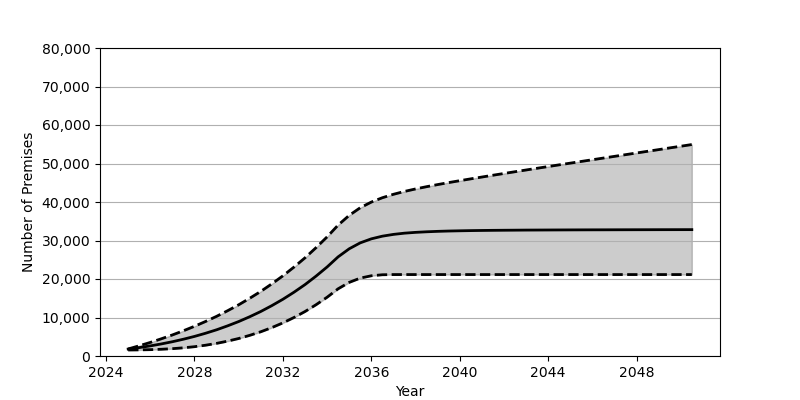

The data file committed next to this chart (first rows):
Date, Low, Base, High
2025-01, 1559, 1801, 1832
2025-07, 1588, 2180, 2649
2026-01, 1648, 2626, 3524
2026-07, 1749, 3130, 4463
2027-01, 1905, 3707, 5470
2027-07, 2121, 4352, 6550
2028-01, 2417, 5084, 7716
2028-07, 2797, 5902, 8962
2029-01, 3282, 6810, 10306
2029-07, 3860, 7829, 11758
2030-01, 4548, 8951, 13308
2030-07, 5361, 10191, 14986
2031-01, 6297, 11562, 16787
2031-07, 7371, 13072, 18730
2032-01, 8603, 14734, 20823
2032-07, 9992, 16555, 23081
2033-01, 11557, 18551, 25510
2033-07, 13310, 20740, 28130
2034-01, 15272, 23132, 30952
2034-07, 17453, 25747, 33999
2035-01, 19123, 27850, 36537
2035-07, 20227, 29383, 38503
2036-01, 20838, 30431, 39983
2036-07, 21102, 31122, 41109
2037-01, 21153, 31586, 42004
2037-07, 21153, 31904, 42745
2038-01, 21153, 32114, 43395
2038-07, 21153, 32261, 43977
2039-01, 21153, 32376, 44525
2039-07, 21153, 32459, 45042
2040-01, 21153, 32520, 45534
2040-07, 21153, 32571, 46013
2041-01, 21153, 32608, 46485
2041-07, 21153, 32638, 46951
2042-01, 21153, 32663, 47410
2042-07, 21153, 32682, 47863
2043-01, 21153, 32705, 48315
2043-07, 21153, 32717, 48759
2044-01, 21153, 32730, 49207
2044-07, 21153, 32742, 49653
2045-01, 21153, 32753, 50094
2045-07, 21153, 32762, 50538
2046-01, 21153, 32770, 50977
2046-07, 21153, 32775, 51416
2047-01, 21153, 32784, 51858
2047-07, 21153, 32791, 52293
2048-01, 21153, 32797, 52734
2048-07, 21153, 32802, 53174
2049-01, 21153, 32809, 53611
2049-07, 21153, 32813, 54050
2050-01, 21153, 32818, 54488
2050-07, 21153, 32823, 54926
